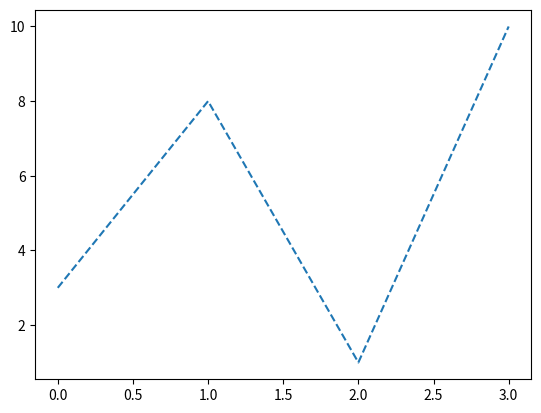

Here is the Python script that generated this plot:
# to change the style of the plotted line:
import matplotlib.pyplot as plt
import numpy as np
ypoints = np.array([3, 8, 1, 10])
# plt.plot(ypoints, linestyle = 'dotted')
plt.plot(ypoints, linestyle = 'dashed')
plt.show()